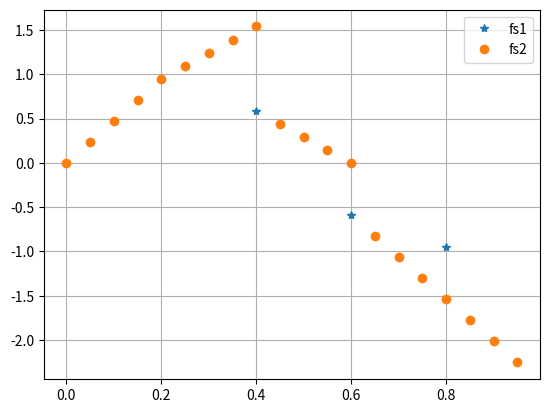

Recreate this plot in Python.
import numpy as np
import matplotlib.pyplot as plt
def interpolate_linear(t,x,tt):
    N=len(t)
    NN=len(tt)
    y=np.zeros((NN,))

    for k in range (0,NN):
        for i in range (0,N-1):
            if(t[i]<=tt[k] and tt[k]<= t[i+1]) or i==N-2:
                y[k]=x[i]+(x[i+1])/(t[i+1]-t[i])*(tt[k]-t[i])
                break
    return y

tf=1
fs1,fs2=5,20
t=np.arange(0,tf,1/fs1)
x=np.sin(2* np.pi*t)
tt= np.arange(0, tf, 1/fs2)
y= interpolate_linear(t,x,tt)
plt.plot(t,x,"*",tt,y,'o')
plt.grid()
plt.legend(["fs1", "fs2"])
plt.show()
